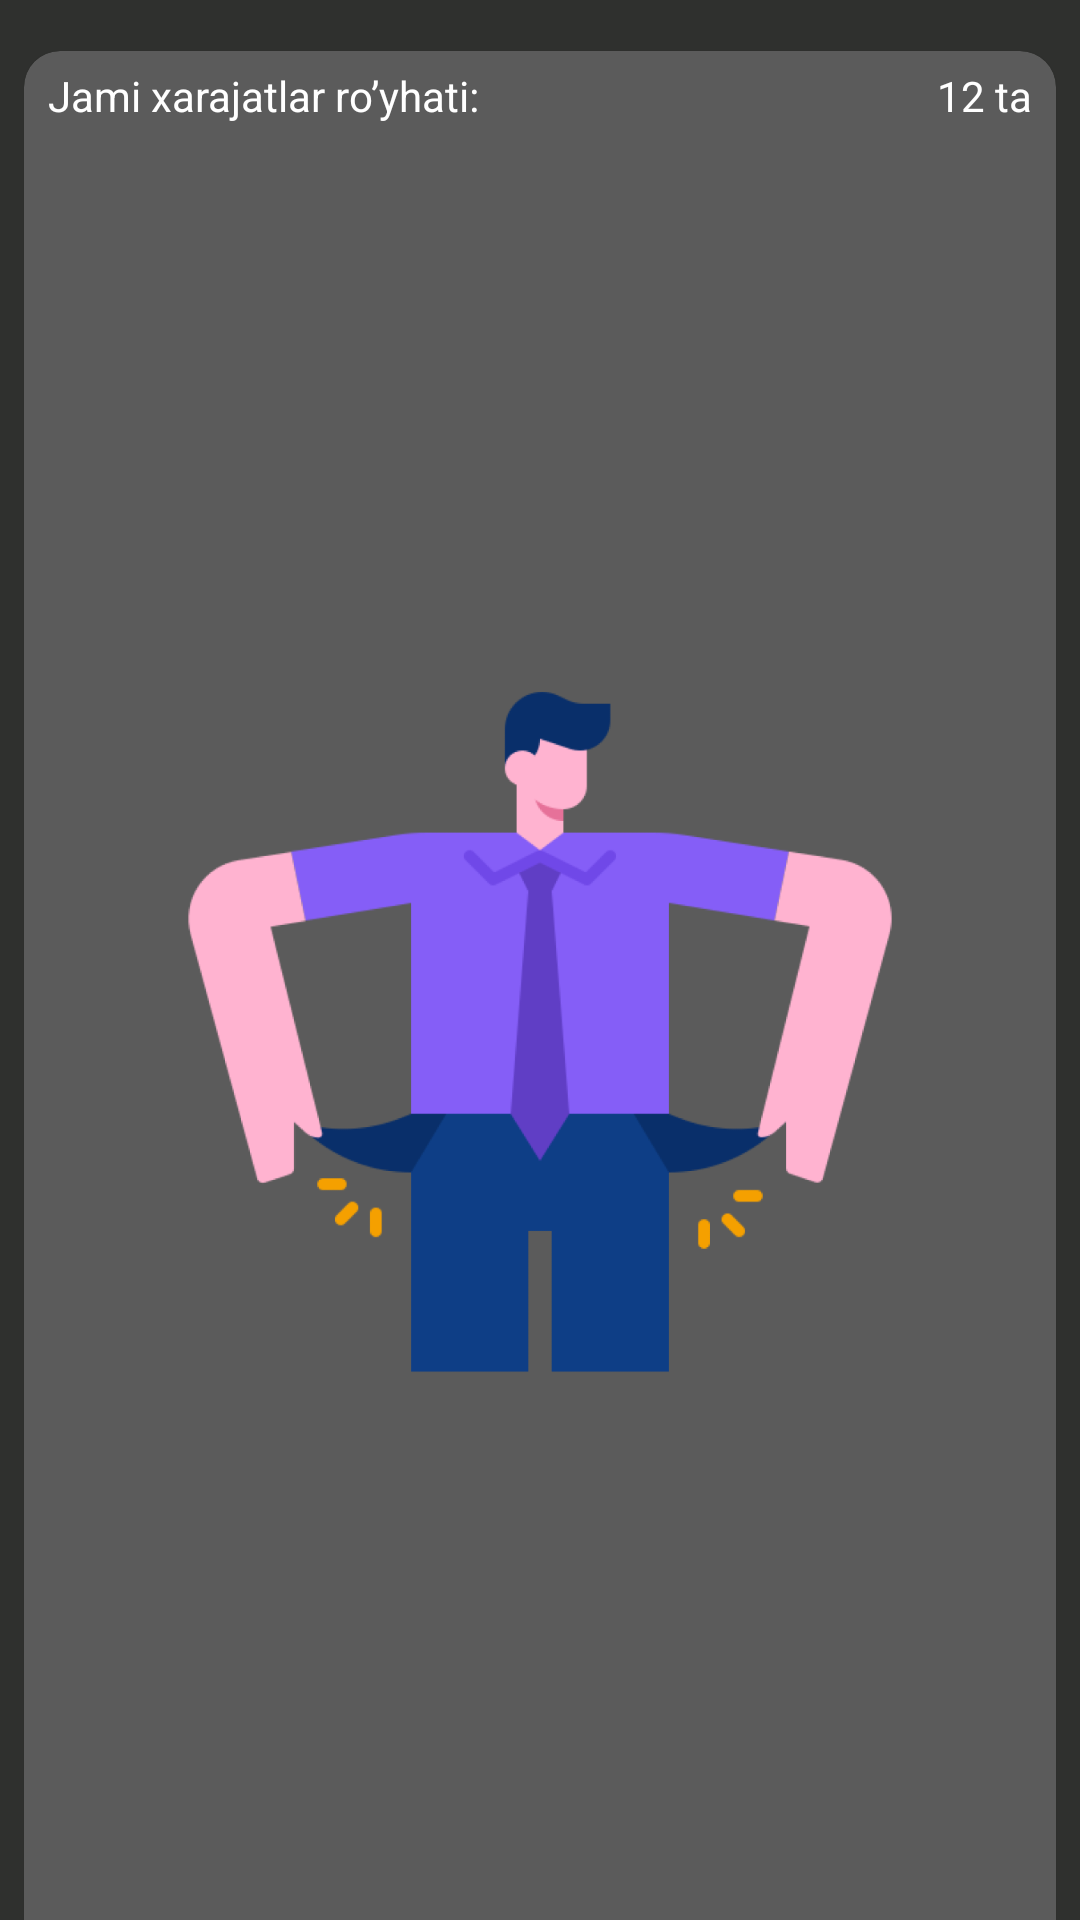

Produce the Android XML layout that renders to this screen, including the resource entries it uses.
<!-- AndroidManifest.xml: application theme Theme.MyClick -->
<!-- res/layout/fragment_slideshow.xml -->
<?xml version="1.0" encoding="utf-8"?>
<androidx.constraintlayout.widget.ConstraintLayout xmlns:android="http://schemas.android.com/apk/res/android"
    xmlns:app="http://schemas.android.com/apk/res-auto"
    xmlns:tools="http://schemas.android.com/tools"
    android:layout_width="match_parent"
    android:layout_height="match_parent"
    android:background="#2F302E"
    tools:context=".ui.slideshow.SlideshowFragment">

    <com.google.android.material.card.MaterialCardView
        android:layout_width="match_parent"
        android:layout_height="650dp"
        android:layout_marginHorizontal="8dp"
        android:layout_marginTop="?actionBarSize"
        android:layout_marginBottom="12dp"
        android:backgroundTint="#5B5B5B"
        app:cardCornerRadius="12dp"
        app:layout_constraintBottom_toBottomOf="parent"
        app:layout_constraintEnd_toEndOf="parent"
        app:layout_constraintStart_toStartOf="parent"
        app:layout_constraintTop_toTopOf="parent">

        <LinearLayout
            android:layout_width="match_parent"
            android:layout_height="30dp"
            android:orientation="horizontal">

            <TextView
                android:layout_width="0dp"
                android:layout_height="wrap_content"
                android:layout_gravity="center"
                android:layout_marginStart="8dp"
                android:layout_weight="1"
                android:text="Jami xarajatlar ro’yhati:"
                android:textColor="@color/white" />

            <TextView
                android:id="@+id/tvSize"
                android:layout_width="0dp"
                android:layout_height="wrap_content"
                android:layout_gravity="center"
                android:layout_marginEnd="8dp"
                android:layout_weight="1"
                android:gravity="end"
                android:text="12 ta"
                android:textColor="@color/white" />
        </LinearLayout>

        <ImageView
            android:id="@+id/iconEmp"
            android:layout_width="250dp"
            android:layout_height="250dp"
            android:layout_gravity="center"
            android:src="@drawable/money_icon"
            android:visibility="visible" />

        <androidx.recyclerview.widget.RecyclerView
            android:id="@+id/reycAll"
            android:layout_width="match_parent"
            android:layout_height="match_parent"
            android:layout_marginTop="34dp"
            android:layout_marginBottom="12dp"
            android:orientation="horizontal"
            app:layoutManager="androidx.recyclerview.widget.GridLayoutManager"
            app:spanCount="3"
            tools:listitem="@layout/item_recyc" />


    </com.google.android.material.card.MaterialCardView>

</androidx.constraintlayout.widget.ConstraintLayout>
<!-- res/layout/item_recyc.xml (included above) -->
<?xml version="1.0" encoding="utf-8"?>
<androidx.constraintlayout.widget.ConstraintLayout xmlns:android="http://schemas.android.com/apk/res/android"
    xmlns:app="http://schemas.android.com/apk/res-auto"
    android:layout_width="match_parent"
    android:layout_height="wrap_content">

    <com.google.android.material.card.MaterialCardView
        android:id="@+id/btnCard"
        android:layout_width="375dp"
        android:layout_height="190dp"
        android:layout_marginHorizontal="2dp"
        android:layout_marginTop="6dp"
        android:clickable="true"
        android:focusable="true"
        android:foreground="?selectableItemBackground"
        app:cardCornerRadius="12dp"
        app:layout_constraintBottom_toBottomOf="parent"
        app:layout_constraintEnd_toEndOf="parent"
        app:layout_constraintStart_toStartOf="parent"
        app:layout_constraintTop_toTopOf="parent">

        <LinearLayout
            android:layout_width="match_parent"
            android:layout_height="match_parent"
            android:orientation="horizontal">

            <androidx.constraintlayout.widget.ConstraintLayout
                android:layout_width="0dp"
                android:layout_height="match_parent"
                android:layout_weight="1">

                <ImageView
                    android:id="@+id/images"
                    android:layout_width="match_parent"
                    android:layout_height="match_parent"
                    android:scaleType="centerCrop"
                    android:src="@drawable/foods1" />

                <ImageView
                    android:id="@+id/btnLoveAdd"
                    android:layout_width="35dp"
                    android:layout_height="35dp"
                    android:layout_margin="8dp"
                    android:src="@drawable/lovess"
                    android:visibility="visible"
                    app:layout_constraintStart_toStartOf="parent"
                    app:layout_constraintTop_toTopOf="parent" />

                <ImageView
                    android:id="@+id/btnLoveAdds"
                    android:layout_width="35dp"
                    android:layout_height="35dp"
                    android:layout_margin="8dp"
                    android:src="@drawable/live"
                    android:visibility="invisible"
                    app:layout_constraintStart_toStartOf="parent"
                    app:layout_constraintTop_toTopOf="parent" />
            </androidx.constraintlayout.widget.ConstraintLayout>

            <LinearLayout
                android:layout_width="0dp"
                android:layout_height="match_parent"
                android:layout_weight="1.2"
                android:orientation="vertical">

                <TextView
                    android:layout_width="wrap_content"
                    android:layout_height="wrap_content"
                    android:layout_marginStart="16dp"
                    android:layout_marginTop="8dp"
                    android:text="title"
                    android:textSize="20sp" />

                <TextView
                    android:id="@+id/tvTitle"
                    android:layout_width="wrap_content"
                    android:layout_height="wrap_content"
                    android:layout_marginStart="24dp"
                    android:fontFamily="@font/akaya_telivigala"
                    android:text="Lavashga"
                    android:textColor="@color/black"
                    android:textSize="24sp" />

                <TextView
                    android:layout_width="wrap_content"
                    android:layout_height="wrap_content"
                    android:layout_marginStart="16dp"
                    android:layout_marginTop="8dp"
                    android:text="summa"
                    android:textSize="20sp" />

                <TextView
                    android:id="@+id/tvSumm"
                    android:layout_width="wrap_content"
                    android:layout_height="wrap_content"
                    android:layout_marginStart="24dp"
                    android:text="50 000"
                    android:textColor="@color/black"
                    android:textSize="24sp"
                    android:textStyle="bold" />

                <TextView
                    android:layout_width="wrap_content"
                    android:layout_height="0dp"
                    android:layout_gravity="end"
                    android:layout_marginEnd="12dp"
                    android:layout_marginBottom="12dp"
                    android:layout_weight="1"
                    android:gravity="bottom"
                    android:text="01.01.2022" />
            </LinearLayout>
        </LinearLayout>
    </com.google.android.material.card.MaterialCardView>

</androidx.constraintlayout.widget.ConstraintLayout>
<!-- resources referenced by this layout -->
<resources>
  <color name="black">#FF000000</color>
  <color name="white">#FFFFFFFF</color>
  <!-- drawable foods1: png bitmap (drawable, 37550 bytes) -->
  <!-- drawable live: png bitmap (drawable-v24, 1367 bytes) -->
  <!-- drawable money_icon: png bitmap (drawable, 63292 bytes) -->
  <style name="Theme.MyClick" parent="Theme.MaterialComponents.DayNight.NoActionBar">
          
          <item name="colorPrimary">@color/purple_500</item>
          <item name="colorPrimaryVariant">@color/purple_700</item>
          <item name="colorOnPrimary">@color/white</item>
          
          <item name="colorSecondary">@color/teal_200</item>
          <item name="colorSecondaryVariant">@color/teal_700</item>
          <item name="colorOnSecondary">@color/black</item>
          
          <item name="android:statusBarColor" tools:targetApi="l">?attr/colorPrimaryVariant</item>
          
      </style>
  <color name="purple_500">#5B5B5B</color>
  <color name="purple_700">#5B5B5B</color>
  <color name="teal_200">#FF03DAC5</color>
  <color name="teal_700">#FF018786</color>
</resources>
